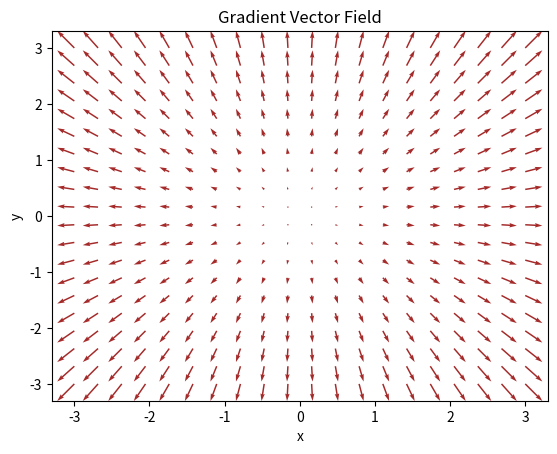

This figure's Python source:
import matplotlib.pyplot as plt
import numpy as np

#Bir fonksiyonun en hızlı artış yönünü (gradyan vektörleri) oklarla gösterir.

x = np.linspace(-3, 3, 20)
y = np.linspace(-3, 3, 20)

#Vector Fieldda (Quiver Plotta) ya Y, X = np.mgrid[-3:3:20j, -3:3:20j] ya da X, Y = np.meshgrid(x, y) kullanacaz!
X, Y = np.meshgrid(x, y)

# f(x, y) (Loss Function) = (x**2) + (y**2) => Vf (Gradient)= (2x, 2y)

U = 2*X
V = 2*Y

#Okların yönü vektör yönünü, uzunluğu vektör büyüklüğünü gösterir.
plt.quiver(X, Y, U, V, color="brown")

plt.xlabel("x")
plt.ylabel("y")
plt.title("Gradient Vector Field")
plt.show()